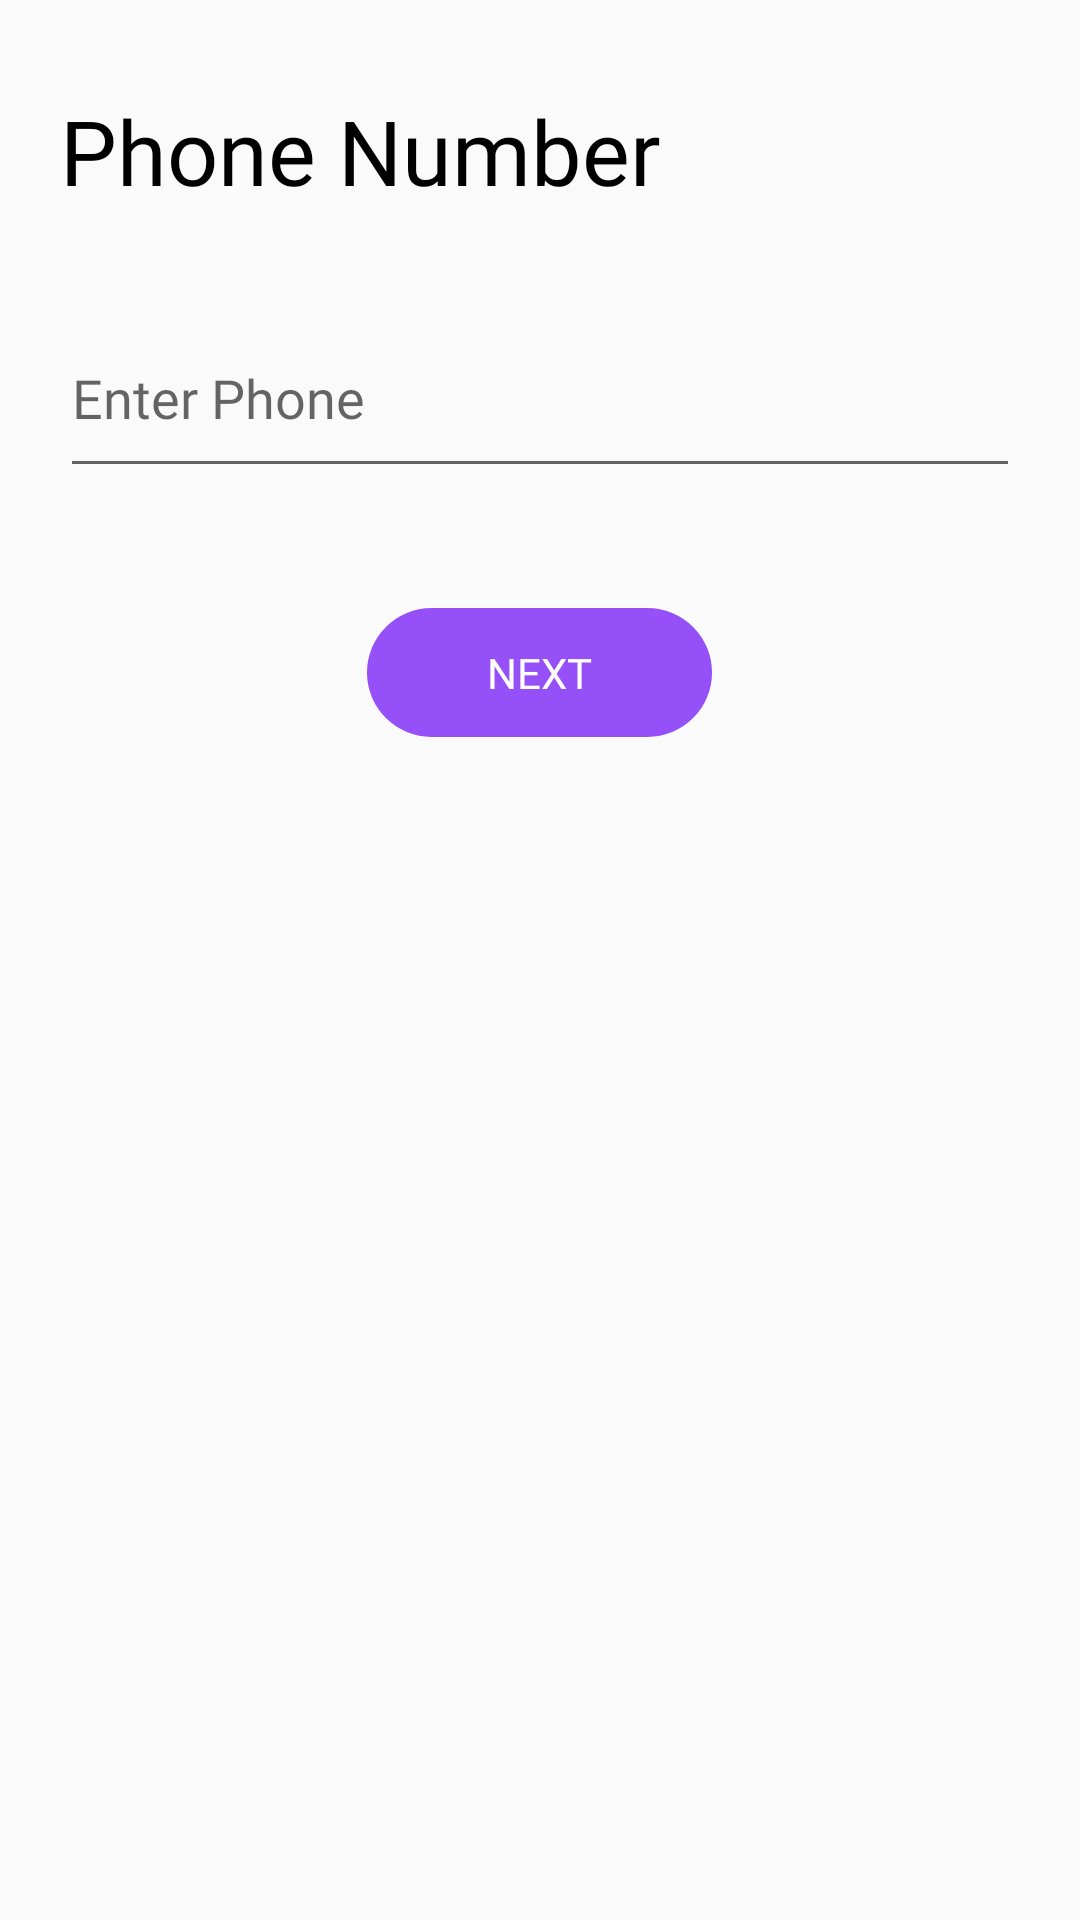

Produce the Android XML layout that renders to this screen, including the resource entries it uses.
<!-- AndroidManifest.xml: application theme AppTheme -->
<!-- res/layout/activity_phone_actvity.xml -->
<?xml version="1.0" encoding="utf-8"?>
<ScrollView xmlns:android="http://schemas.android.com/apk/res/android"
    xmlns:app="http://schemas.android.com/apk/res-auto"
    xmlns:tools="http://schemas.android.com/tools"
    android:layout_width="match_parent"
    android:layout_height="match_parent"
    tools:context=".SocialSignupActvity">

    <LinearLayout
        android:paddingRight="20dp"
        android:paddingTop="30dp"
        android:paddingLeft="20dp"
        android:paddingBottom="30dp"
        android:orientation="vertical"
        android:layout_width="match_parent"
        android:layout_height="wrap_content">

        <TextView
            android:layout_marginBottom="20dp"
            android:layout_width="wrap_content"
            android:layout_height="wrap_content"
            android:text="Phone Number"
            android:textColor="@android:color/black"
            android:textSize="30sp"
            app:fontFamily="@font/montserrat_bold" />


        <EditText
            android:id="@+id/phone"
            android:drawablePadding="15dp"
            android:drawableStart="@drawable/icons8_phone_24"
            android:textColor="@android:color/black"
            android:fontFamily="@font/montserrat"
            android:backgroundTint="@color/grey"
            android:layout_marginTop="20sp"
            android:paddingBottom="18dp"
            android:inputType="number"
            android:hint="Enter Phone"
            android:layout_width="match_parent"
            android:layout_height="wrap_content"/>



        <TextView
            android:id="@+id/next"
            android:fontFamily="@font/montserrat_bold"
            android:layout_marginTop="40dp"
            android:layout_gravity="center_horizontal"
            android:paddingTop="12dp"
            android:paddingBottom="12dp"
            android:paddingLeft="40dp"
            android:paddingRight="40dp"
            android:textColor="@android:color/white"
            android:textAllCaps="true"
            android:text="Next"
            android:background="@drawable/bg_button_purple"
            android:layout_width="wrap_content"
            android:layout_height="wrap_content"/>


    </LinearLayout>

</ScrollView>
<!-- resources referenced by this layout -->
<resources>
  <color name="grey">#636363</color>
  <!-- drawable bg_button_purple (drawable) -->
  <?xml version="1.0" encoding="utf-8"?>
  <selector xmlns:android="http://schemas.android.com/apk/res/android">
      <item>
          <shape>
              <solid
                  android:color="#9551F7"/>
              <corners
                  android:radius="28.5dp"/>
          </shape>
      </item>
  </selector>
  <style name="AppTheme" parent="Theme.AppCompat.Light.DarkActionBar">
          
  
  
          <item name="android:navigationBarColor" tools:targetApi="21">@android:color/white</item>
          <item name="colorPrimary">@color/colorPrimary</item>
          <item name="colorPrimaryDark">@color/colorPrimaryDark</item>
          <item name="colorAccent">@color/colorAccent</item>
      </style>
  <color name="colorPrimary">#6200EE</color>
  <color name="colorPrimaryDark">#171717</color>
  <color name="colorAccent">#7C4DFF</color>
</resources>
